Photos from the image-classification dataset "Tomato_Dataset" in the GitHub repository DyArdh/Tomato_Dataset. Its 6 classes are: tomato early blight, tomato leaf mold, tomato spider mites two spotted spider mite, tomato target spot, tomato mosaic virus, tomato healthy.

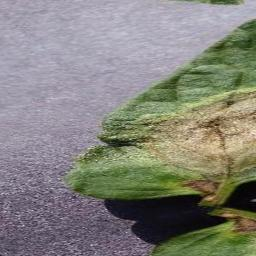
Label: tomato target spot

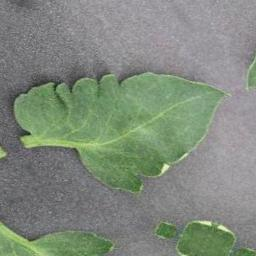
Label: tomato early blight

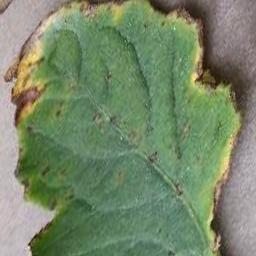
Label: tomato leaf mold

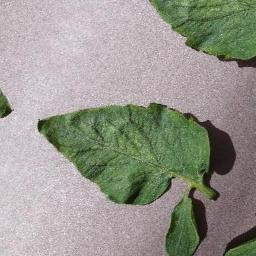
Label: tomato mosaic virus

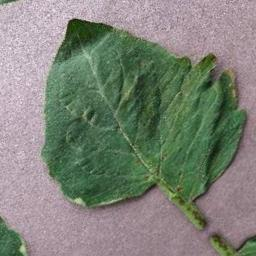
Label: tomato healthy

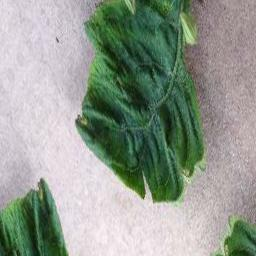
Label: tomato leaf mold
